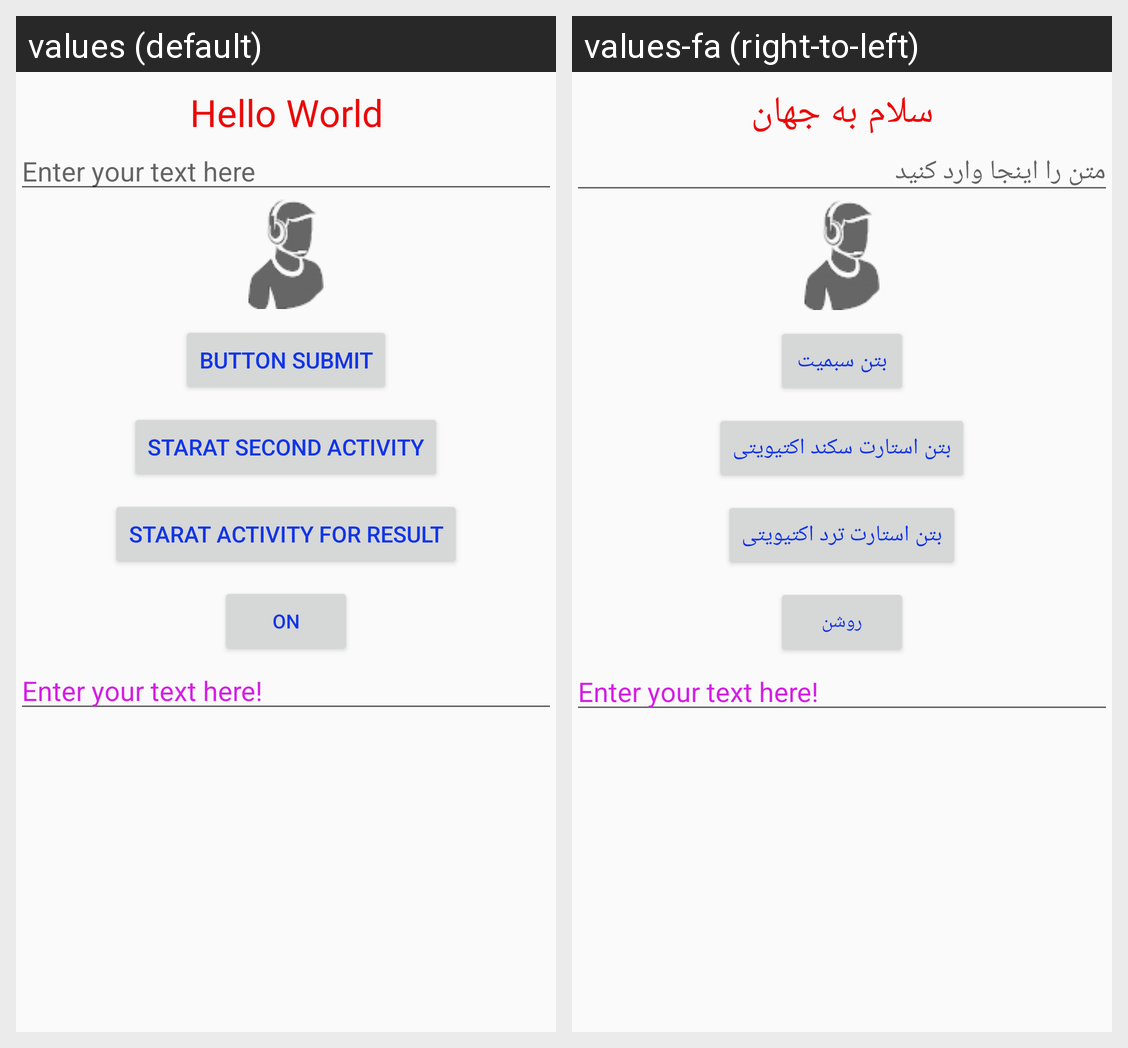

The Android screen above is rendered under two locales of the same app. Produce the string resources it draws, with the default and per-locale values.
Android screen res/layout/activity_main.xml rendered under 2 locales, left to right: values (default), values-fa (right-to-left). Device: Nexus 5 (rendered at 1080×1920; each locale shown at half size, 540×960, under a caption strip naming it); theme AppTheme.
Strings drawn on this screen, with the default value and each locale's value (text and hints the layout hard-codes, and strings that could not be matched under every locale, appear in the picture but are not listed):

hello_world
  values: Hello World
  values-fa: سلام به جهان

edit_text
  values: Enter your text here
  values-fa: متن را اینجا وارد کنید

button_submit
  values: Button Submit
  values-fa: بتن سبمیت

button_start_second_activity
  values: Starat Second Activity
  values-fa: بتن استارت سکند اکتیویتی

button_start_activity_for_result
  values: Starat Activity For Result
  values-fa: بتن استارت ترد اکتیویتی

on
  values: ON
  values-fa: روشن
